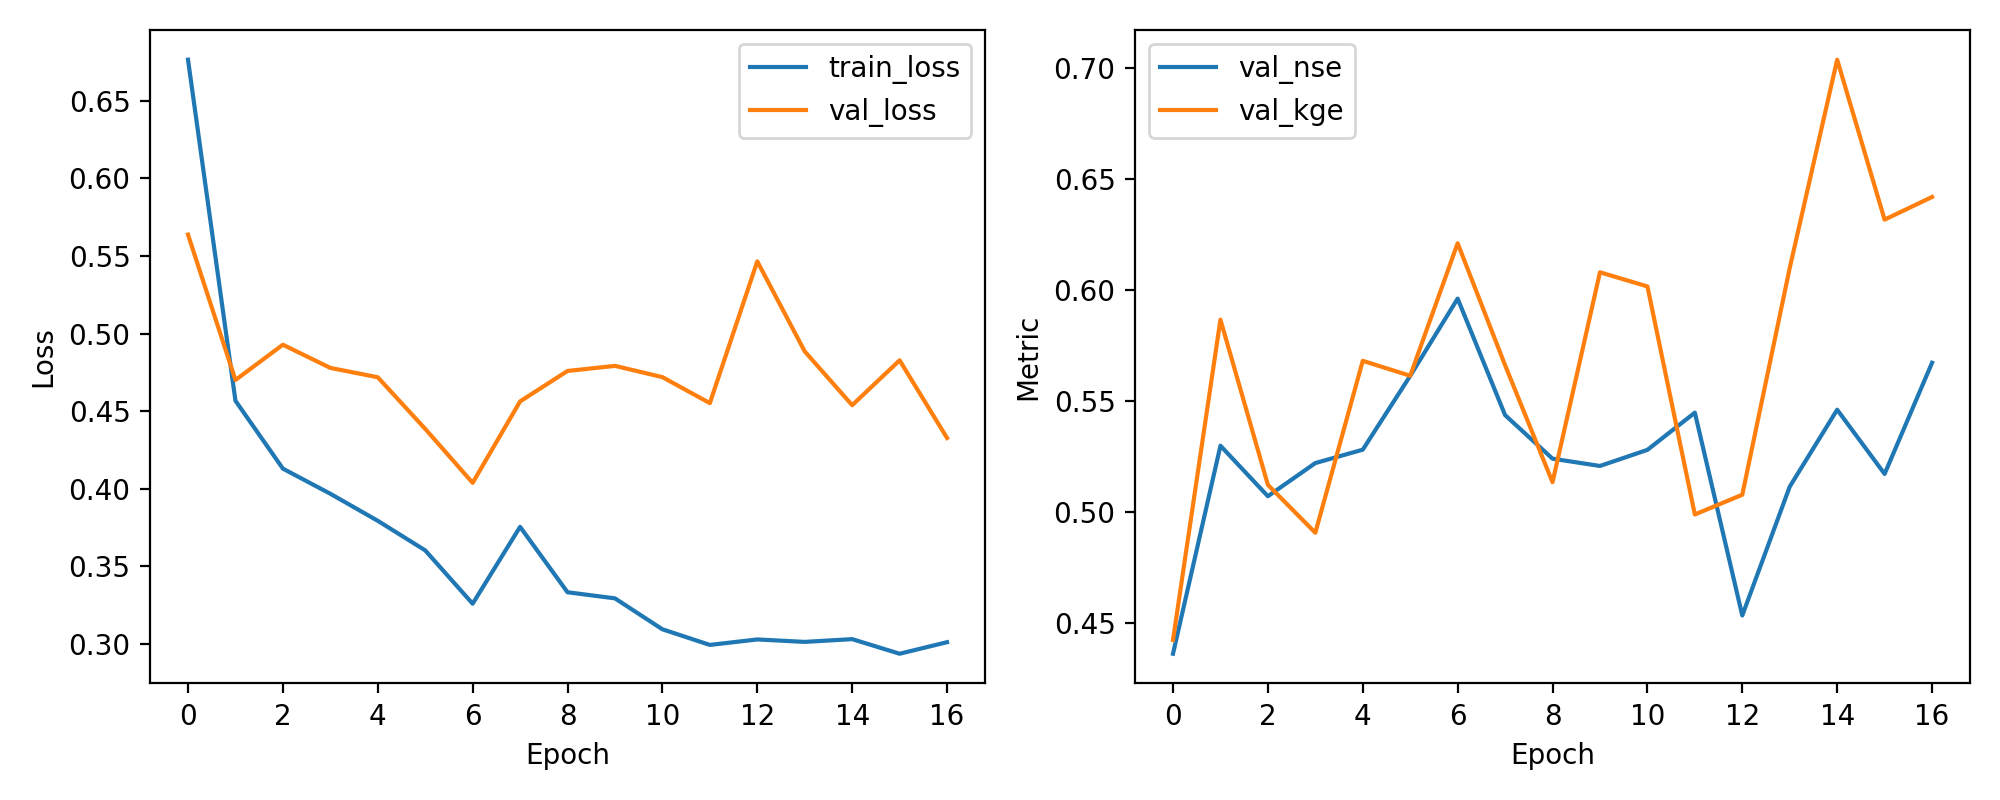

The data file committed next to this chart (first rows):
epoch, train_loss, val_loss, val_nse, val_kge
1, 0.6765, 0.5638, 0.4362, 0.4424
2, 0.4568, 0.4701, 0.5299, 0.5867
3, 0.413, 0.4929, 0.5071, 0.5123
4, 0.3968, 0.4779, 0.5221, 0.4907
5, 0.3794, 0.4719, 0.5281, 0.5681
6, 0.3603, 0.4386, 0.5614, 0.5614
7, 0.326, 0.4039, 0.5961, 0.6211
8, 0.3755, 0.4563, 0.5437, 0.5661
9, 0.3333, 0.4759, 0.5241, 0.5135
10, 0.3294, 0.4792, 0.5208, 0.608
11, 0.3095, 0.472, 0.528, 0.6016
12, 0.2994, 0.4552, 0.5448, 0.4989
13, 0.3029, 0.5466, 0.4534, 0.5078
14, 0.3014, 0.4885, 0.5115, 0.6099
15, 0.3031, 0.4539, 0.5461, 0.7037
16, 0.2937, 0.4828, 0.5172, 0.6317
17, 0.3012, 0.4327, 0.5673, 0.6419
